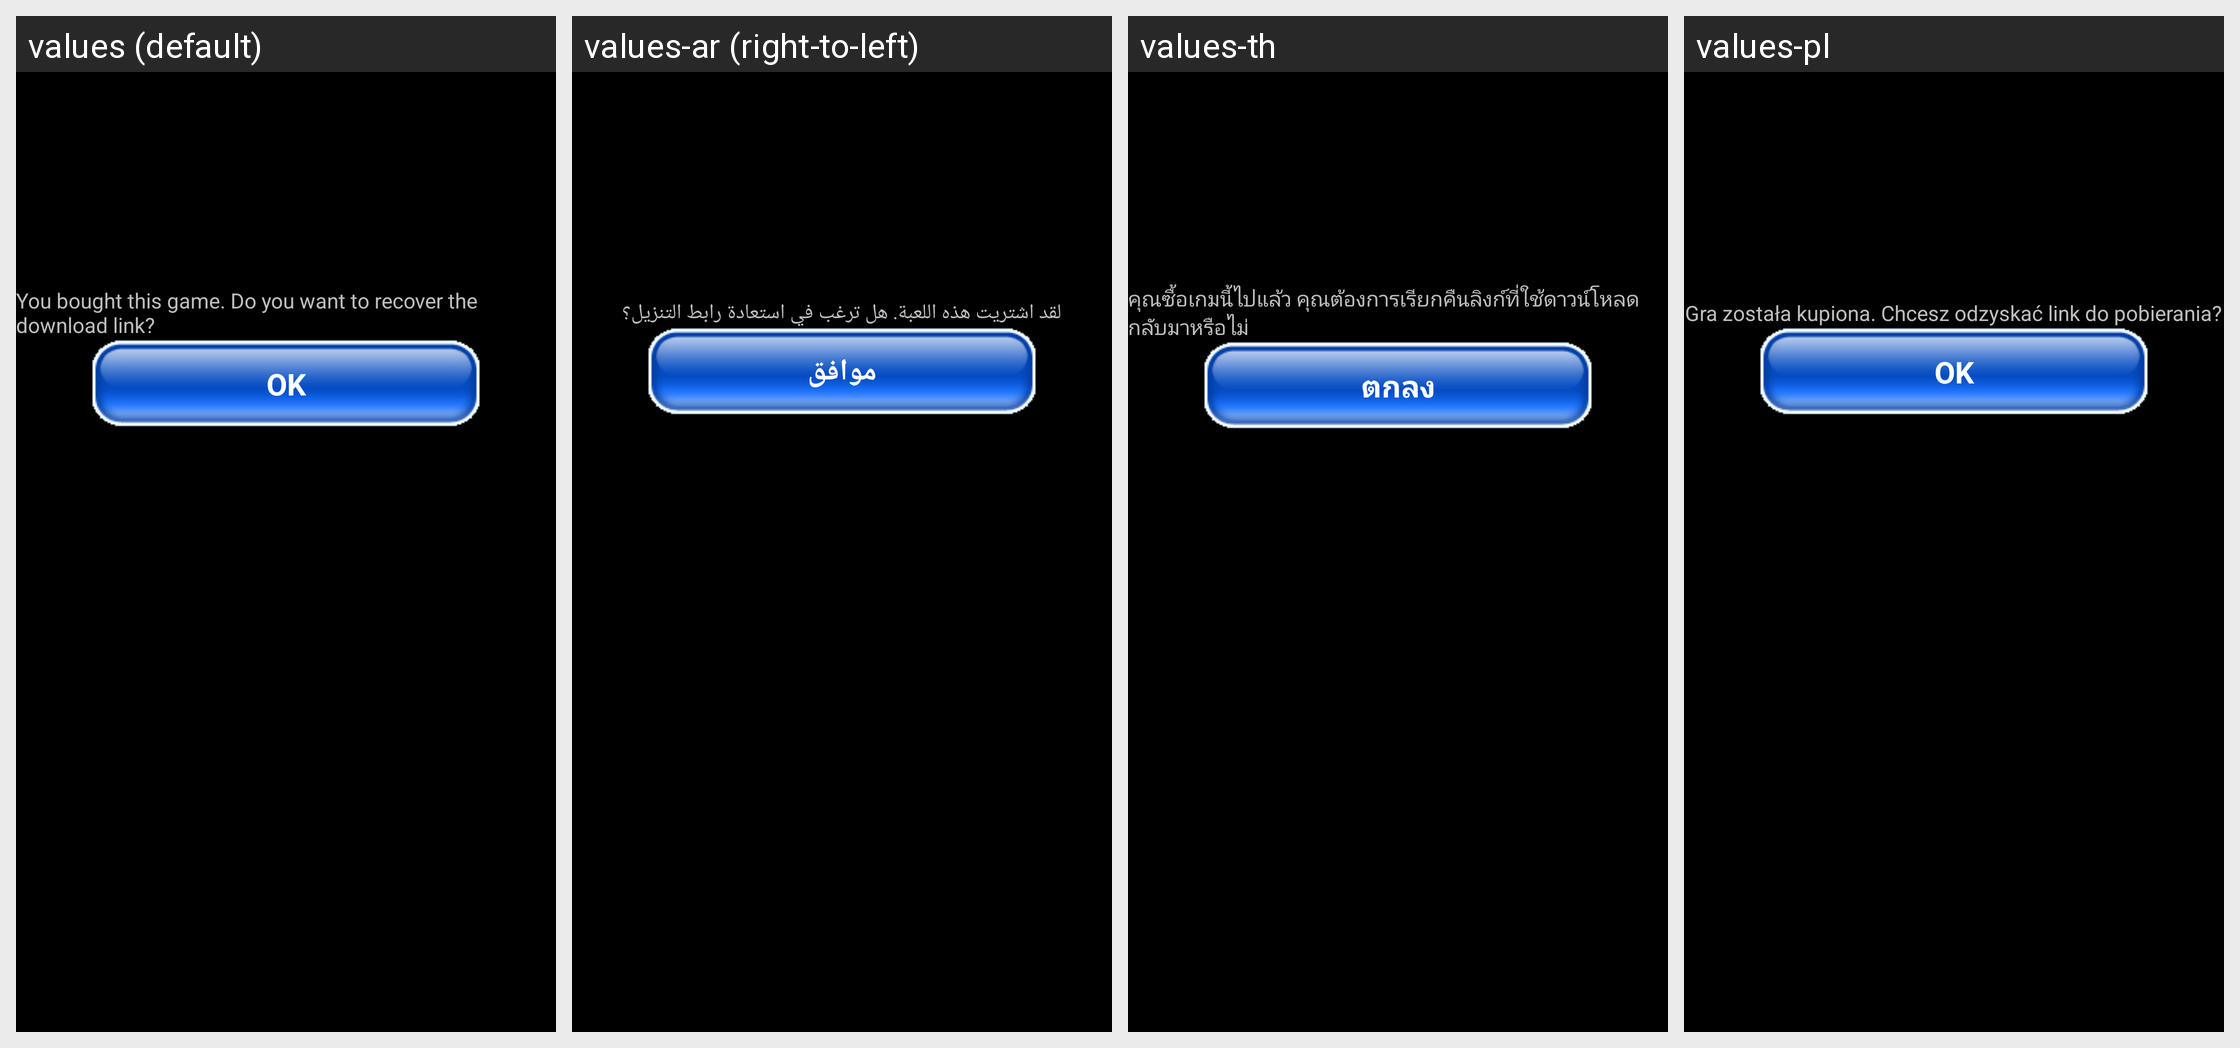

For this localized Android screen grid, give each drawn string resource with its value in every locale shown.
Android screen res/layout/layout_recover_igp.xml rendered under 4 locales, left to right: values (default), values-ar (right-to-left), values-th, values-pl. Device: Nexus 5 (rendered at 1080×1920; each locale shown at half size, 540×960, under a caption strip naming it); theme AppTheme.CutoutSupport.
Other locales in the repository, not shown: values-bp, values-br, values-cs, values-da, values-de, values-ec, values-en, values-es, values-et, values-fi, values-fr, values-hr, values-hu, values-id, values-in, values-it, values-iw, values-ja, values-ko, values-le, values-lt, values-nl, values-no, values-pt, values-pt-rBR, values-pt-rPT, values-ro, values-ru, values-sk, values-sl, values-sp, values-sv, values-tr, values-vi, values-vs, values-zh, values-zh-rCN, values-zh-rTW, values-zt.
Strings drawn on this screen, with the default value and each locale's value (text and hints the layout hard-codes, and strings that could not be matched under every locale, appear in the picture but are not listed):

MAINTEXT_RECOVER_IGP
  values: You bought this game. Do you want to recover the download link?
  values-ar: لقد اشتريت هذه اللعبة. هل ترغب في استعادة رابط التنزيل؟
  values-th: คุณซื้อเกมนี้ไปแล้ว คุณต้องการเรียกคืนลิงก์ที่ใช้ดาวน์โหลดกลับมาหรือไม่
  values-pl: Gra została kupiona. Chcesz odzyskać link do pobierania?

MENUITEM_MAIN_MENU_IGP_RECOVER
  values: OK
  values-ar: موافق
  values-th: ตกลง
  values-pl: OK
